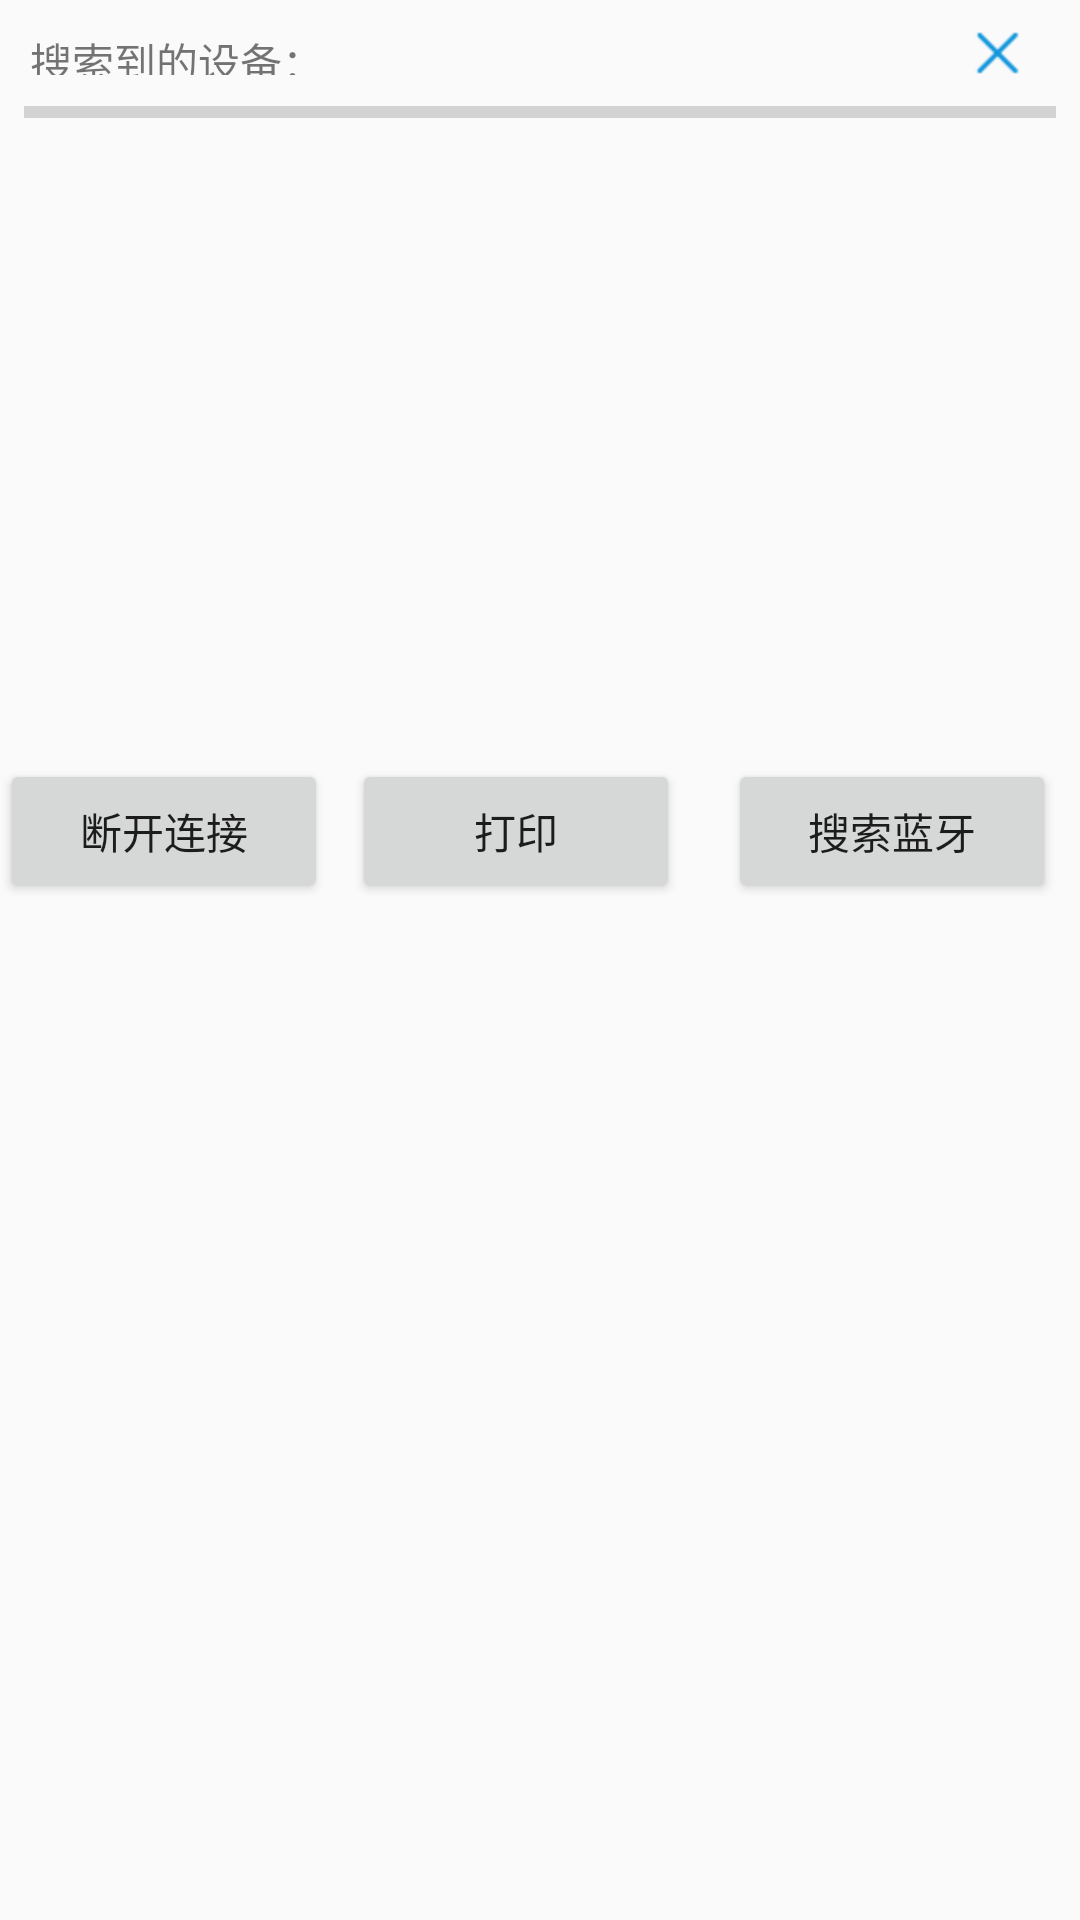

Android layout source for this screen:
<!-- AndroidManifest.xml: activity theme Theme.ActivityDialogStyle -->
<!-- res/layout/activity_print_qrcode.xml -->
<?xml version="1.0" encoding="utf-8"?>
<RelativeLayout xmlns:android="http://schemas.android.com/apk/res/android"
    xmlns:app="http://schemas.android.com/apk/res-auto"
    xmlns:tools="http://schemas.android.com/tools"
    android:layout_width="match_parent"
    android:layout_height="wrap_content"
    tools:context="com.project.equipmanagement.ui.activity.PrintQRcodeActivity">

        <TextView
            android:id="@+id/tv_print_title"
            android:layout_width="match_parent"
            android:layout_height="35dp"
            android:text="搜索到的设备："
            android:padding="10dp"/>

        <ImageButton
            android:id="@+id/ivb_close"
            android:layout_width="35dp"
            android:layout_height="35dp"
            android:src="@drawable/icon_print_close"
            android:background="@color/transparent"
            android:layout_marginRight="10dp"
            android:layout_alignParentRight="true"
            />
        <ProgressBar
            android:id="@+id/pb_search"
            style="?android:attr/progressBarStyleHorizontal"
            android:layout_width="match_parent"
            android:layout_height="5dp"
            android:layout_marginRight="8dp"
            android:layout_marginLeft="8dp"
            android:layout_marginStart="8dp"
            android:layout_marginEnd="8dp"
            android:layout_below="@id/tv_print_title"
           />

        <ScrollView
            android:id="@+id/sv_device"
            android:layout_width="368dp"
            android:layout_height="200dp"
            android:layout_marginBottom="8dp"
            android:layout_below="@id/pb_search"
          >

            <LinearLayout
                android:id="@+id/lv_device"
                android:layout_width="match_parent"
                android:layout_height="wrap_content"
                android:orientation="vertical" />
        </ScrollView>

        <LinearLayout
            android:layout_width="match_parent"
            android:layout_height="wrap_content"
            android:layout_below="@id/sv_device"
            android:layout_marginTop="5dp"
            android:layout_marginBottom="10dp"
            android:orientation="horizontal">
        <Button
            android:id="@+id/btn_disconnect"
            android:layout_width="0dp"
            android:layout_height="wrap_content"
            android:text="断开连接"
            android:layout_weight="1"
            />

        <Button
            android:id="@+id/btn_print"
            android:layout_width="0dp"
            android:layout_weight="1"
            android:layout_height="wrap_content"
            android:layout_marginLeft="8dp"
            android:layout_marginRight="8dp"
            android:text="打印"
             />

        <Button
            android:id="@+id/btn_search_bluetooth"
            android:layout_width="0dp"
            android:layout_height="wrap_content"
            android:layout_marginLeft="8dp"
            android:layout_marginRight="8dp"
            android:layout_weight="1"
            android:text="搜索蓝牙"
            />
        </LinearLayout>

</RelativeLayout>
<!-- resources referenced by this layout -->
<resources>
  <color name="transparent">#00000000</color>
  <!-- drawable icon_print_close: png bitmap (drawable-hdpi, 383 bytes) -->
  <style name="Theme.ActivityDialogStyle" parent="Theme.AppCompat.Light.NoActionBar">
          <item name="android:windowIsTranslucent">true</item>
          <item name="android:backgroundDimEnabled">true</item>
          <item name="android:windowContentOverlay">@null</item>
          <item name="android:windowCloseOnTouchOutside">false</item>
          <item name="android:windowIsFloating">true</item>
      </style>
</resources>
